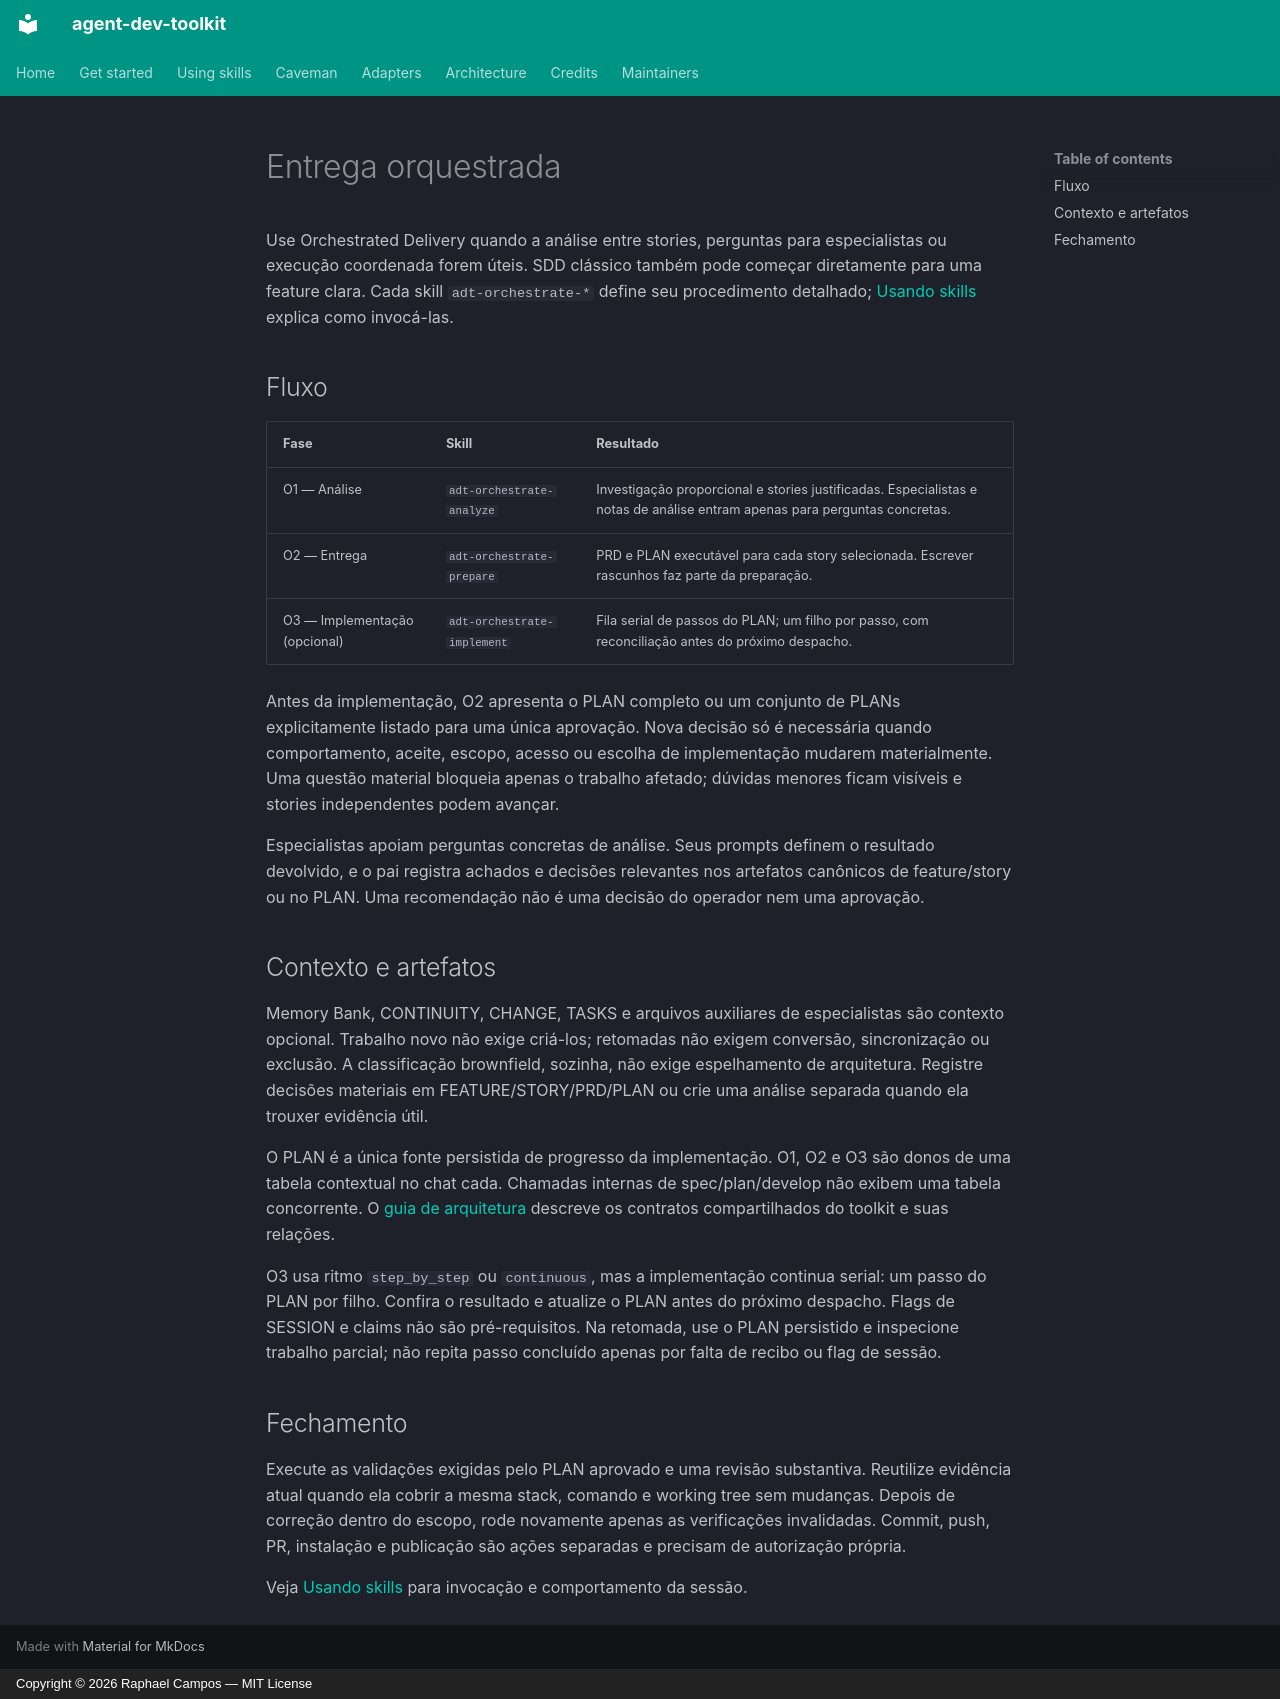

repository: tibursocampos/agent-dev-toolkit · page: orchestrated-delivery.pt/index.html · generator: mkdocs · copyright: Copyright © 2026 Raphael Campos — MIT License

---
title: Entrega orquestrada
---

# Entrega orquestrada

Use Orchestrated Delivery quando a análise entre stories, perguntas para especialistas ou execução coordenada forem úteis. SDD clássico também pode começar diretamente para uma feature clara. Cada skill `adt-orchestrate-*` define seu procedimento detalhado; [Usando skills](using-skills.pt.md) explica como invocá-las.

## Fluxo

| Fase | Skill | Resultado |
|---|---|---|
| O1 — Análise | `adt-orchestrate-analyze` | Investigação proporcional e stories justificadas. Especialistas e notas de análise entram apenas para perguntas concretas. |
| O2 — Entrega | `adt-orchestrate-prepare` | PRD e PLAN executável para cada story selecionada. Escrever rascunhos faz parte da preparação. |
| O3 — Implementação (opcional) | `adt-orchestrate-implement` | Fila serial de passos do PLAN; um filho por passo, com reconciliação antes do próximo despacho. |

Antes da implementação, O2 apresenta o PLAN completo ou um conjunto de PLANs explicitamente listado para uma única aprovação. Nova decisão só é necessária quando comportamento, aceite, escopo, acesso ou escolha de implementação mudarem materialmente. Uma questão material bloqueia apenas o trabalho afetado; dúvidas menores ficam visíveis e stories independentes podem avançar.

Especialistas apoiam perguntas concretas de análise. Seus prompts definem o resultado devolvido, e o pai registra achados e decisões relevantes nos artefatos canônicos de feature/story ou no PLAN. Uma recomendação não é uma decisão do operador nem uma aprovação.

## Contexto e artefatos

Memory Bank, CONTINUITY, CHANGE, TASKS e arquivos auxiliares de especialistas são contexto opcional. Trabalho novo não exige criá-los; retomadas não exigem conversão, sincronização ou exclusão. A classificação brownfield, sozinha, não exige espelhamento de arquitetura. Registre decisões materiais em FEATURE/STORY/PRD/PLAN ou crie uma análise separada quando ela trouxer evidência útil.

O PLAN é a única fonte persistida de progresso da implementação. O1, O2 e O3 são donos de uma tabela contextual no chat cada. Chamadas internas de spec/plan/develop não exibem uma tabela concorrente. O [guia de arquitetura](architecture.pt.md) descreve os contratos compartilhados do toolkit e suas relações.

O3 usa ritmo `step_by_step` ou `continuous`, mas a implementação continua serial: um passo do PLAN por filho. Confira o resultado e atualize o PLAN antes do próximo despacho. Flags de SESSION e claims não são pré-requisitos. Na retomada, use o PLAN persistido e inspecione trabalho parcial; não repita passo concluído apenas por falta de recibo ou flag de sessão.

## Fechamento

Execute as validações exigidas pelo PLAN aprovado e uma revisão substantiva. Reutilize evidência atual quando ela cobrir a mesma stack, comando e working tree sem mudanças. Depois de correção dentro do escopo, rode novamente apenas as verificações invalidadas. Commit, push, PR, instalação e publicação são ações separadas e precisam de autorização própria.

Veja [Usando skills](using-skills.pt.md) para invocação e comportamento da sessão.
